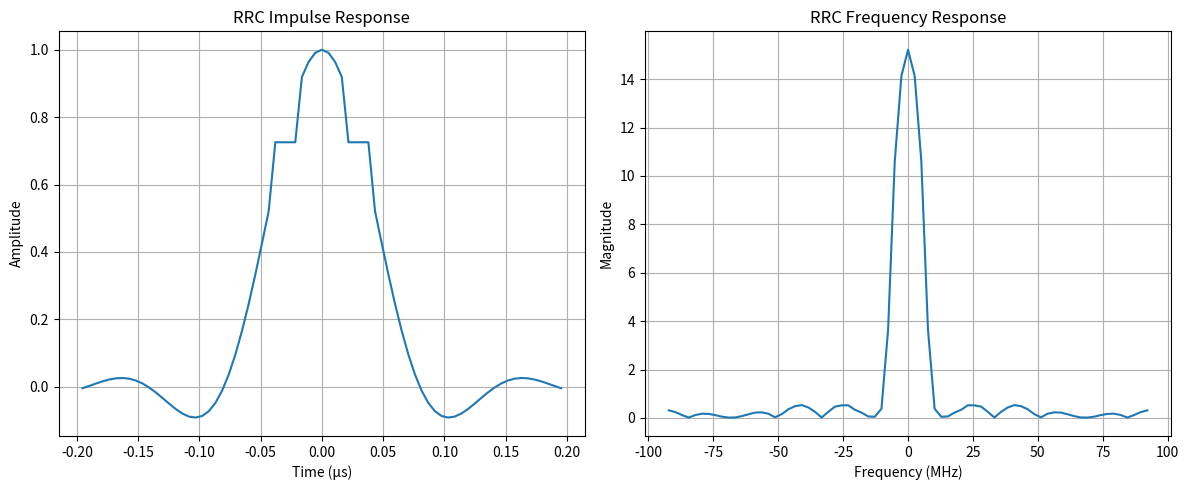

Write the Python code that produced this figure.
import sys
import os
# 移除可能来自 Vivado/Xilinx 的 Python 标准库路径，避免与本地 Python 版本冲突
sys.path = [p for p in sys.path if p is None or ("Vivado" not in p and "Xilinx" not in p and "python-3.8" not in p)]

import numpy as np

# 系统参数
Fs = 184.32e6  # 采样率 (184.32 MHz)
Rs = 10.0e6     # 符号率 (10 Mbps)
alpha = 0.8   # 滚降系数 (Roll-off factor)
span = 4       # 符号跨度 (取4个符号长度，保证成型效果且节省FPGA资源)

sps = int(Fs / Rs)
t = np.arange(-span*sps//2, span*sps//2 + 1) / Fs

# 计算 RRC 冲激响应
h = np.zeros(len(t))
for i, tc in enumerate(t):
    if tc == 0.0:
        h[i] = 1.0 - alpha + (4 * alpha / np.pi)
    elif alpha != 0 and np.isclose(np.abs(tc), 1 / (4 * alpha * Rs)):
        h[i] = (alpha / np.sqrt(2)) * (((1 + 2 / np.pi) * np.sin(np.pi / (4 * alpha))) + ((1 - 2 / np.pi) * np.cos(np.pi / (4 * alpha))))
    else:
        num = np.sin(np.pi * tc * Rs * (1 - alpha)) + 4 * alpha * tc * Rs * np.cos(np.pi * tc * Rs * (1 + alpha))
        den = np.pi * tc * Rs * (1 - (4 * alpha * tc * Rs)**2)
        h[i] = num / den

# 归一化并量化为 16-bit 有符号定点数 (供 FPGA 使用)
h = h / np.max(np.abs(h))
h_quant = np.round(h * 32767).astype(int)

# 写入 Xilinx COE 文件
with open("rrc_filter_10Mbps_alpha08.coe", "w") as f:
    f.write("radix=10;\n")
    f.write("coefdata=\n")
    f.write(",\n".join(map(str, h_quant)))
    f.write(";\n")
print(f"成功生成 rrc_filter_10Mbps_alpha08.coe，包含 {len(h_quant)} 个抽头 (Taps)。")


# 绘制冲激响应和频率响应


import matplotlib
matplotlib.use('Agg')   # 使用 Agg 后端（不依赖 GUI）
import matplotlib.pyplot as plt

plt.figure(figsize=(12, 5))

plt.subplot(1, 2, 1)
plt.plot(t * 1e6, h)
plt.xlabel("Time (μs)")
plt.ylabel("Amplitude")
plt.title("RRC Impulse Response")
plt.grid(True)

plt.subplot(1, 2, 2)
f = np.linspace(-Fs/2, Fs/2, len(h))
H = np.fft.fftshift(np.fft.fft(h))
plt.plot(f / 1e6, np.abs(H))
plt.xlabel("Frequency (MHz)")
plt.ylabel("Magnitude")
plt.title("RRC Frequency Response")
plt.grid(True)

plt.tight_layout()
plt.savefig("rrc_filter_response.png")
